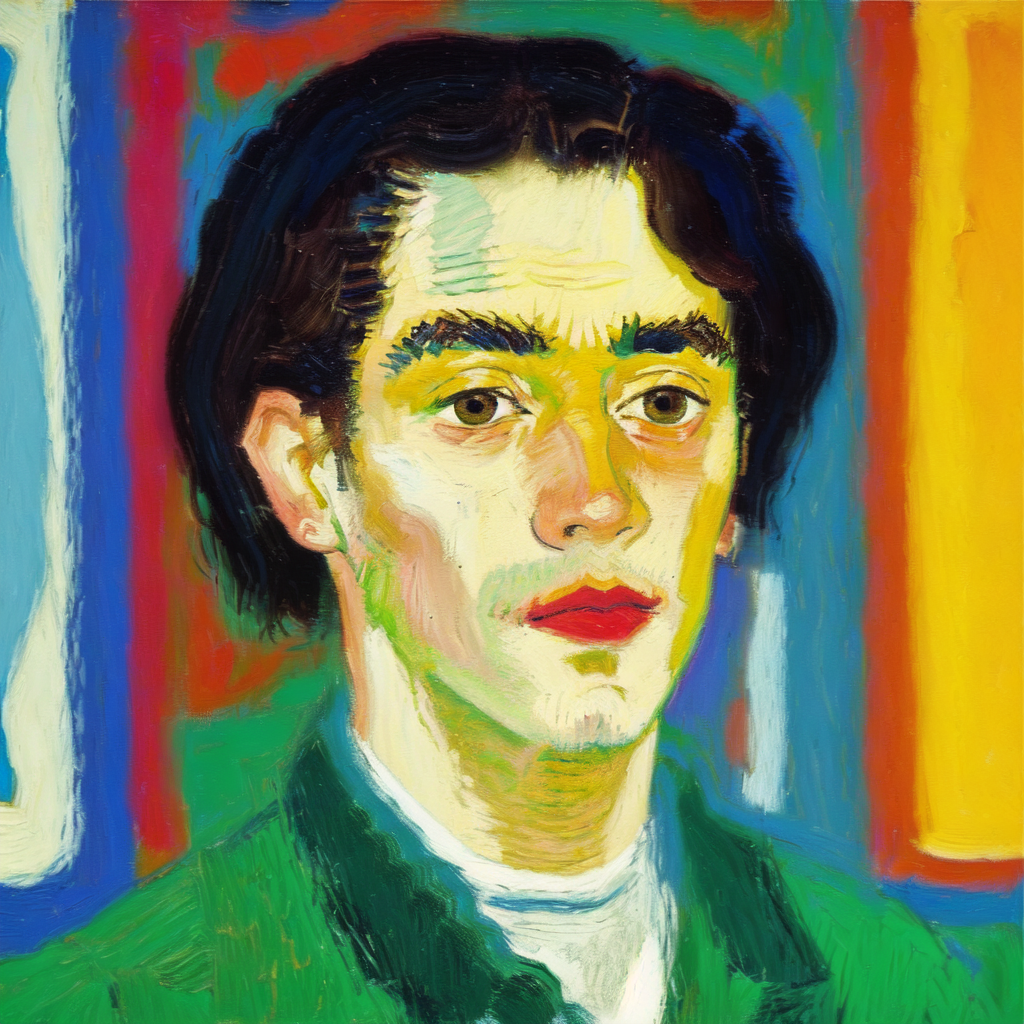
Generation parameters embedded in this image by AUTOMATIC1111 Stable Diffusion web UI or a fork of it (Forge, ...) (PNG 'parameters' text chunk):
Masterpiece. Oil Painting. Pastel Painting. Portrait of man. Inspired by the works of Basquiat, Picasso, van Gogh, Georges Braque, Kadisnky. beautiful, work of genius, beautiful composition. Detailed. Cubism. Beautiful face, beautiful nose, beautiful eyes, beautiful hair, cute, pretty, happy, serene.
Negative prompt: art frame, bad art, bad face, watermark, text, cropped, out of frame, worst quality, low quality, jpeg artifacts, ugly, duplicate, morbid, mutilated, extra fingers, mutated hands, poorly drawn hands, poorly drawn face, mutation, deformed, blurry, dehydrated, bad anatomy, bad proportions, extra limbs, cloned face, disfigured, gross proportions, malformed limbs, missing arms, missing legs, extra arms, extra legs, fused fingers, too many fingers, long neck, framed, duplicate, nonsense, bad details, close-up, realistic, photo-realistic, bad hair, weird hairstyle, afro hairstyle, photo, tattoos, watermarks, text, large nose, ugly, long face, long neck, bad anatomy, disproportion, large face, large head, big face, big head.
Steps: 20, Sampler: Euler a, CFG scale: 7, Seed: 2324043292, Size: 512x512, Model hash: 9da0c2b94d, Model: oilPainting_oilPaintingV10, Denoising strength: 0.35, Hires upscale: 2, Hires upscaler: Latent